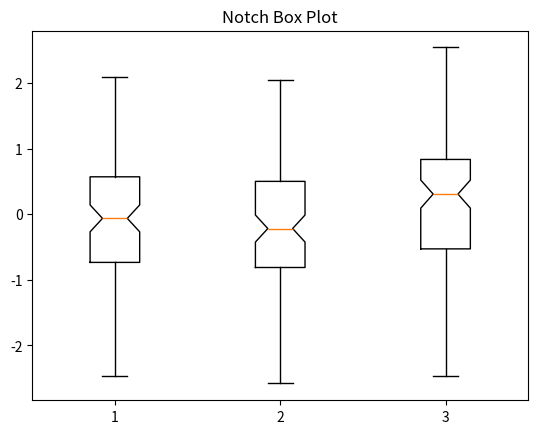

This chart was generated by the following Python code:
"""
Data Visualization - Statistical Plots
Subsection: Notched Box Plot
"""

import numpy as np
import matplotlib.pyplot as plt

data = np.random.randn(100, 3)
plt.figure()
plt.boxplot(data, notch=True)
plt.title('Notch Box Plot')
plt.show()
